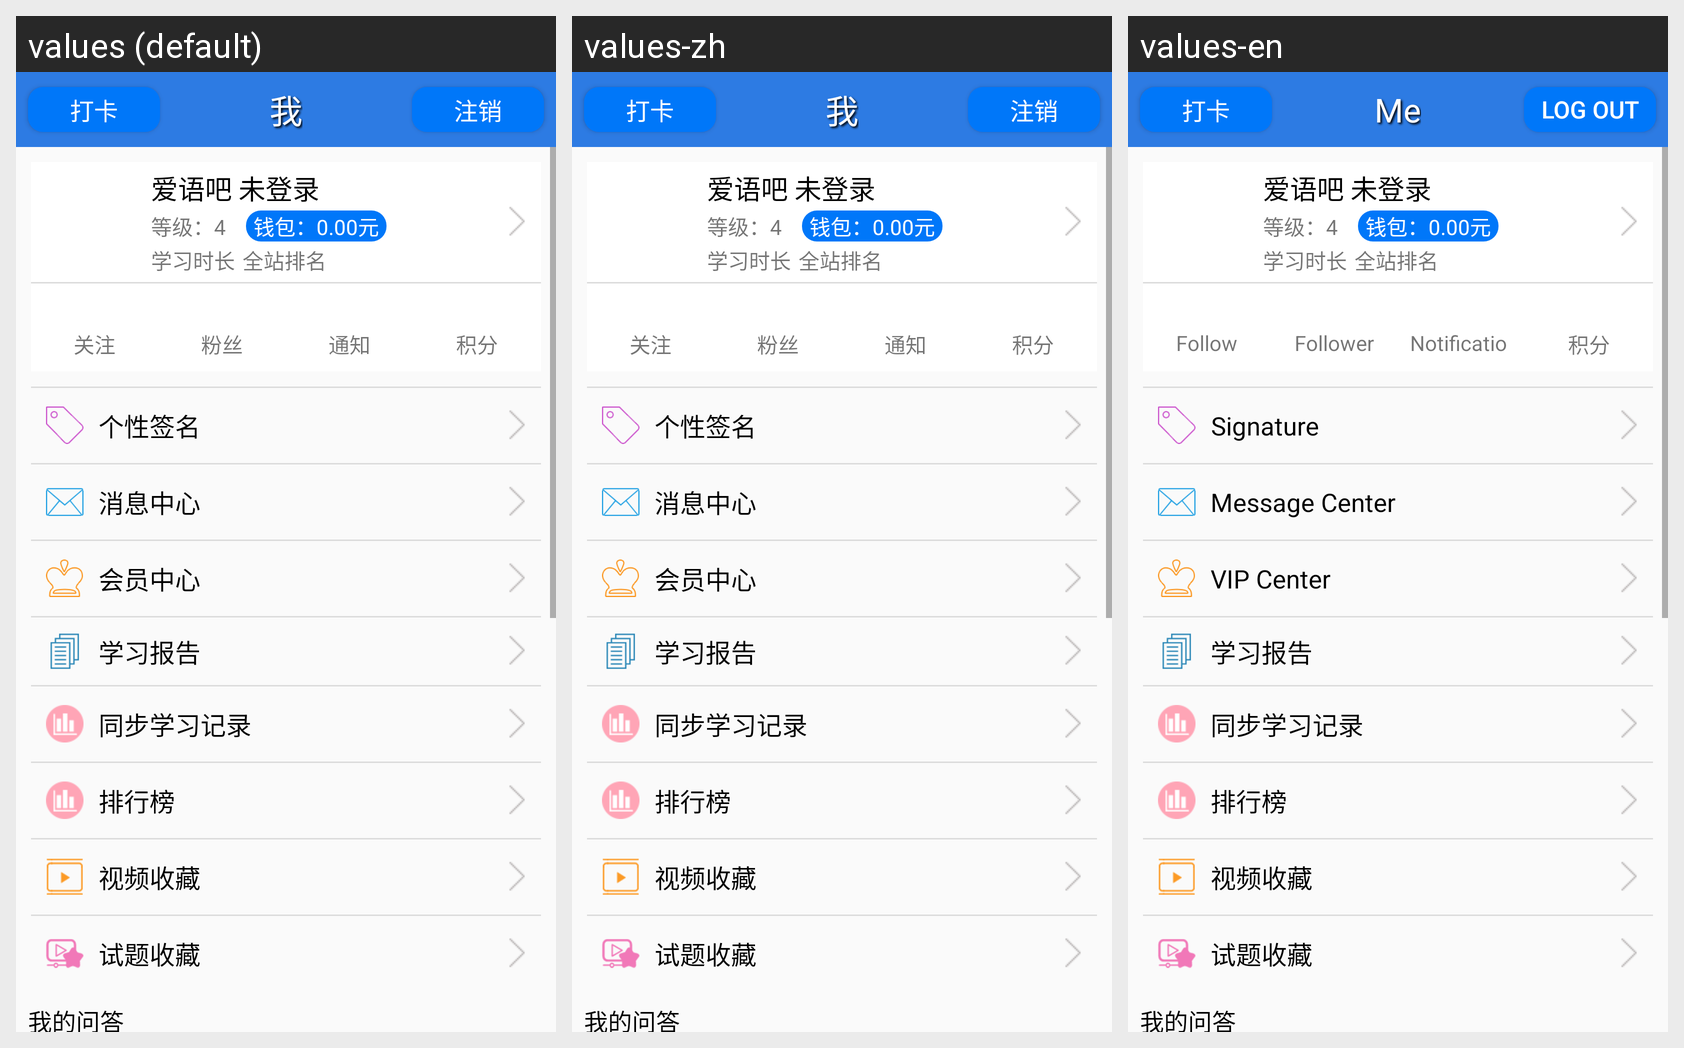

Locale-by-locale string values for the Android screen shown in this grid:
Android screen res/layout/me.xml rendered under 3 locales, left to right: values (default), values-zh, values-en. Device: Nexus 5 (rendered at 1080×1920; each locale shown at half size, 540×960, under a caption strip naming it); theme AppTheme.Base.
Strings drawn on this screen, with the default value and each locale's value (text and hints the layout hard-codes, and strings that could not be matched under every locale, appear in the picture but are not listed):

me_title
  values: 我
  values-zh: 我
  values-en: Me

logout
  values: 注销
  values-zh: 注销
  values-en: Log out

me_state_text
  values: 个性签名
  values-zh: 个性签名
  values-en: Signature

me_message_text
  values: 消息中心
  values-zh: 消息中心
  values-en: Message Center

me_vip_text
  values: 会员中心
  values-zh: 会员中心
  values-en: VIP Center

me_study_summary
  values: 学习报告
  values-zh: 学习报告  [not translated; the default value is used]
  values-en: 学习报告  [not translated; the default value is used]

discover_question
  values: 我的问答
  values-zh: 我的问答  [not translated; the default value is used]
  values-en: 我的问答  [not translated; the default value is used]

me_attention_text
  values: 关注
  values-zh: 关注
  values-en: Follow

me_fans_text
  values: 粉丝
  values-zh: 粉丝
  values-en: Follower

me_notification_text
  values: 通知
  values-zh: 通知
  values-en: Notification

integral_notification_text
  values: 积分
  values-zh: 积分  [not translated; the default value is used]
  values-en: 积分  [not translated; the default value is used]
